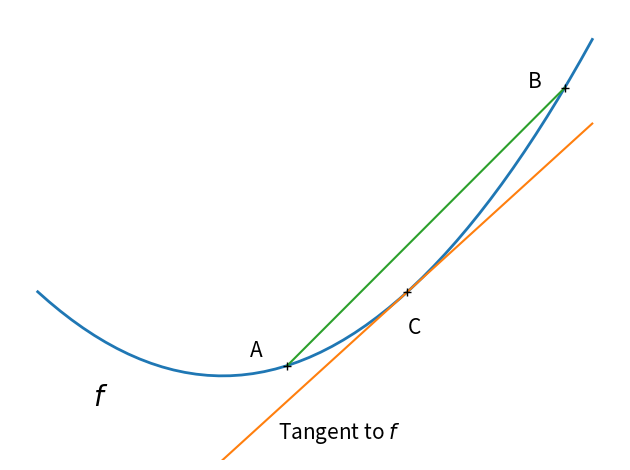
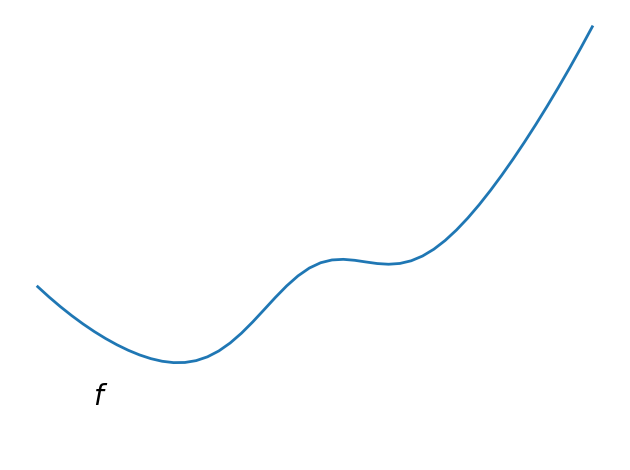

Reproduce these figures in Python, in order.
"""
Convex function
================

A figure showing the definition of a convex function
"""

import numpy as np
import matplotlib.pyplot as plt

x = np.linspace(-1, 2)

plt.figure(1)
plt.clf()

# A convex function
plt.plot(x, x**2, linewidth=2)
plt.text(-.7, -.6**2, '$f$', size=20)

# The tangent in one point
plt.plot(x, 2 * x - 1)
plt.plot(1, 1, 'k+')
plt.text(.3, -.75, "Tangent to $f$", size=15)
plt.text(1, 1 - .5, 'C', size=15)

# Convexity as barycenter
plt.plot([.35, 1.85], [.35**2, 1.85**2])
plt.plot([.35, 1.85], [.35**2, 1.85**2], 'k+')
plt.text(.35 - .2, .35**2 + .1, 'A', size=15)
plt.text(1.85 - .2, 1.85**2, 'B', size=15)

plt.ylim(ymin=-1)
plt.axis('off')
plt.tight_layout()

# Convexity as barycenter
plt.figure(2)
plt.clf()
plt.plot(x, x**2 + np.exp(-5 * (x - .5)**2), linewidth=2)
plt.text(-.7, -.6**2, '$f$', size=20)

plt.ylim(ymin=-1)
plt.axis('off')
plt.tight_layout()
plt.show()
